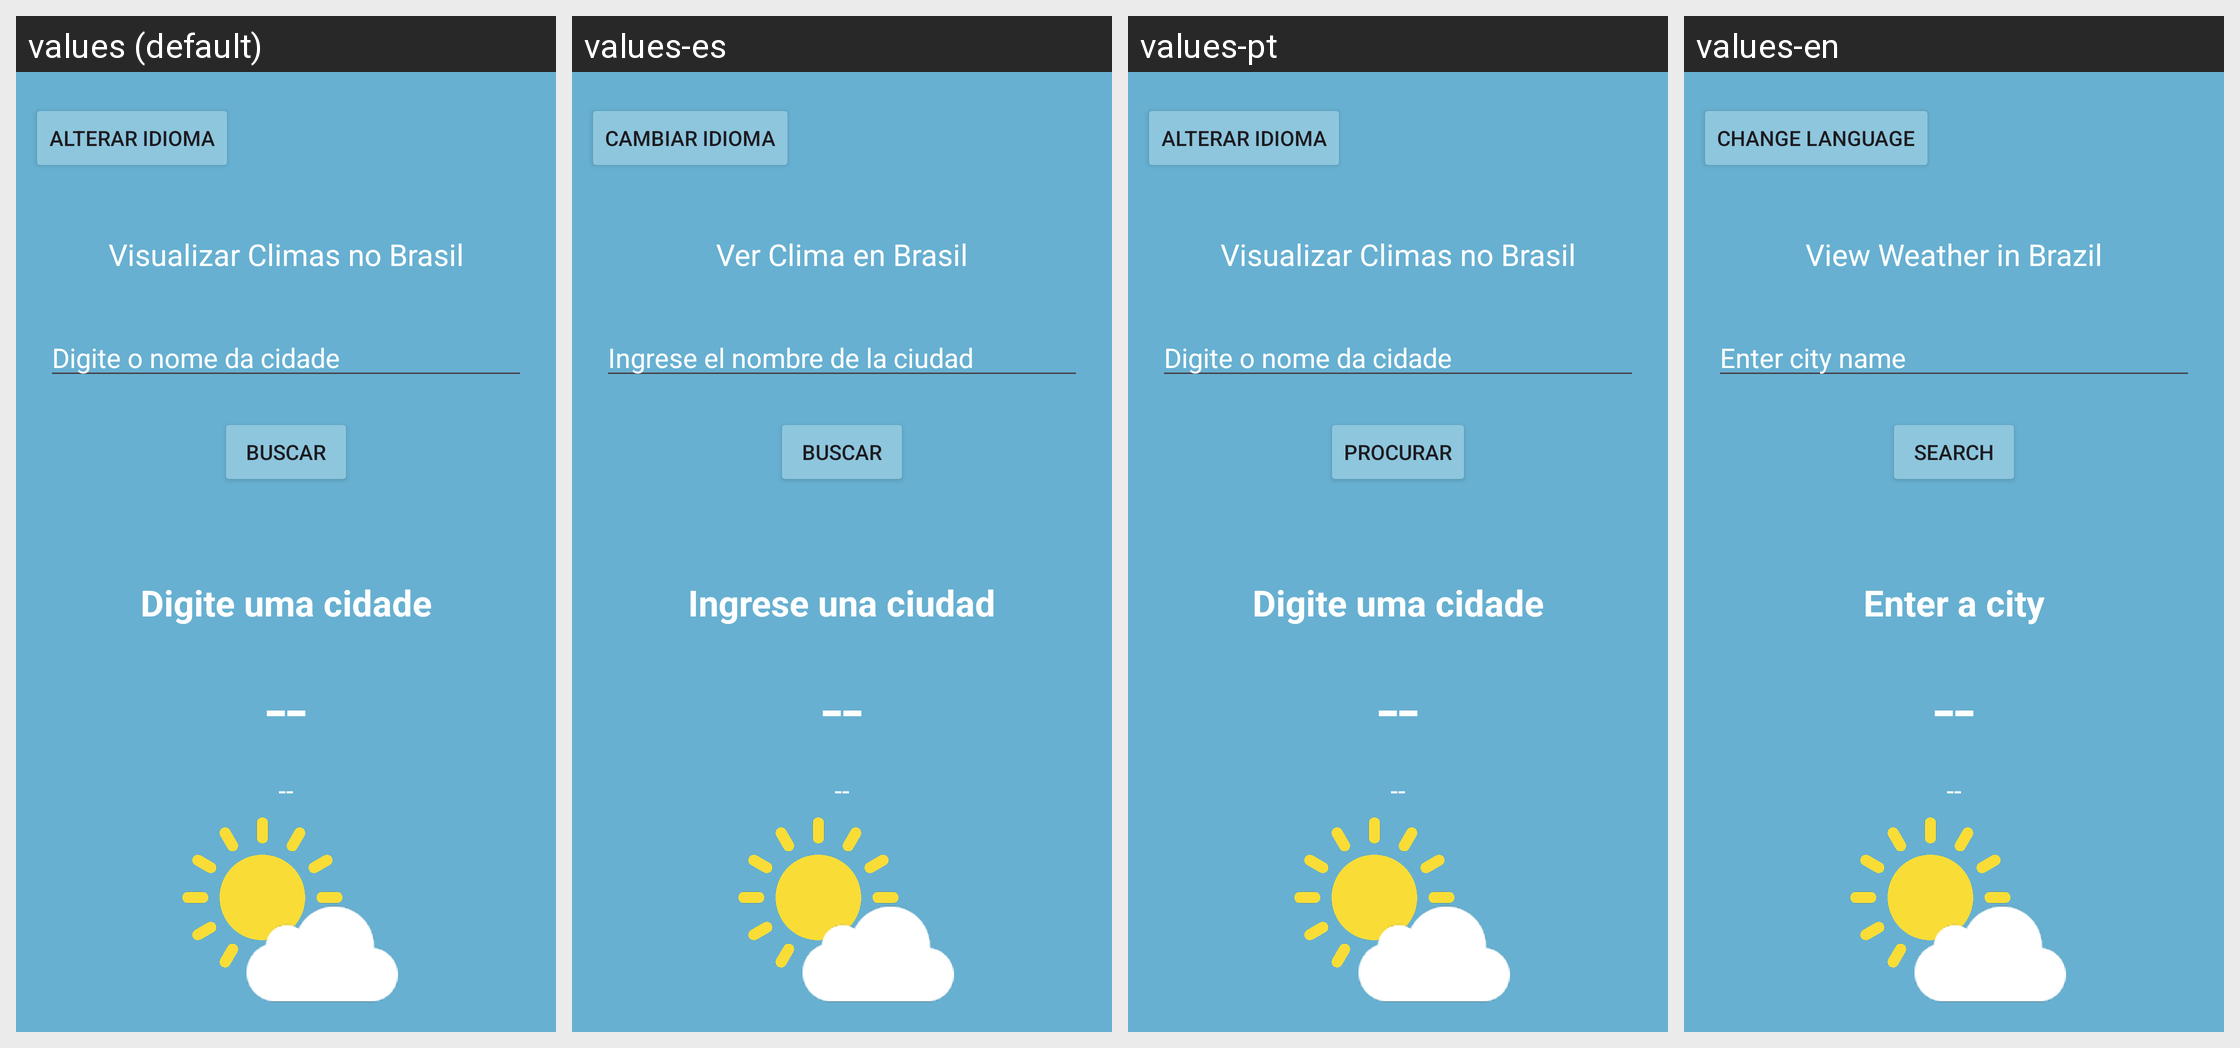

Locale-by-locale string values for the Android screen shown in this grid:
Android screen res/layout/activity_main.xml rendered under 4 locales, left to right: values (default), values-es, values-pt, values-en. Device: Nexus 5 (rendered at 1080×1920; each locale shown at half size, 540×960, under a caption strip naming it); theme Theme.Projeto2.
Other locales in the repository, not shown: values-de, values-fr, values-it.
Strings drawn on this screen, with the default value and each locale's value (text and hints the layout hard-codes, and strings that could not be matched under every locale, appear in the picture but are not listed):

textoMenuPrincipal
  values: Visualizar Climas no Brasil
  values-es: Ver Clima en Brasil
  values-pt: Visualizar Climas no Brasil
  values-en: View Weather in Brazil

textoIdiona
  values: Alterar Idioma
  values-es: Cambiar Idioma
  values-pt: Alterar Idioma
  values-en: Change Language

hint_digite_cidade
  values: Digite o nome da cidade
  values-es: Ingrese el nombre de la ciudad
  values-pt: Digite o nome da cidade
  values-en: Enter city name

atualizar_clima
  values: Buscar
  values-es: Buscar
  values-pt: Procurar
  values-en: Search

label_digite_cidade
  values: Digite uma cidade
  values-es: Ingrese una ciudad
  values-pt: Digite uma cidade
  values-en: Enter a city
